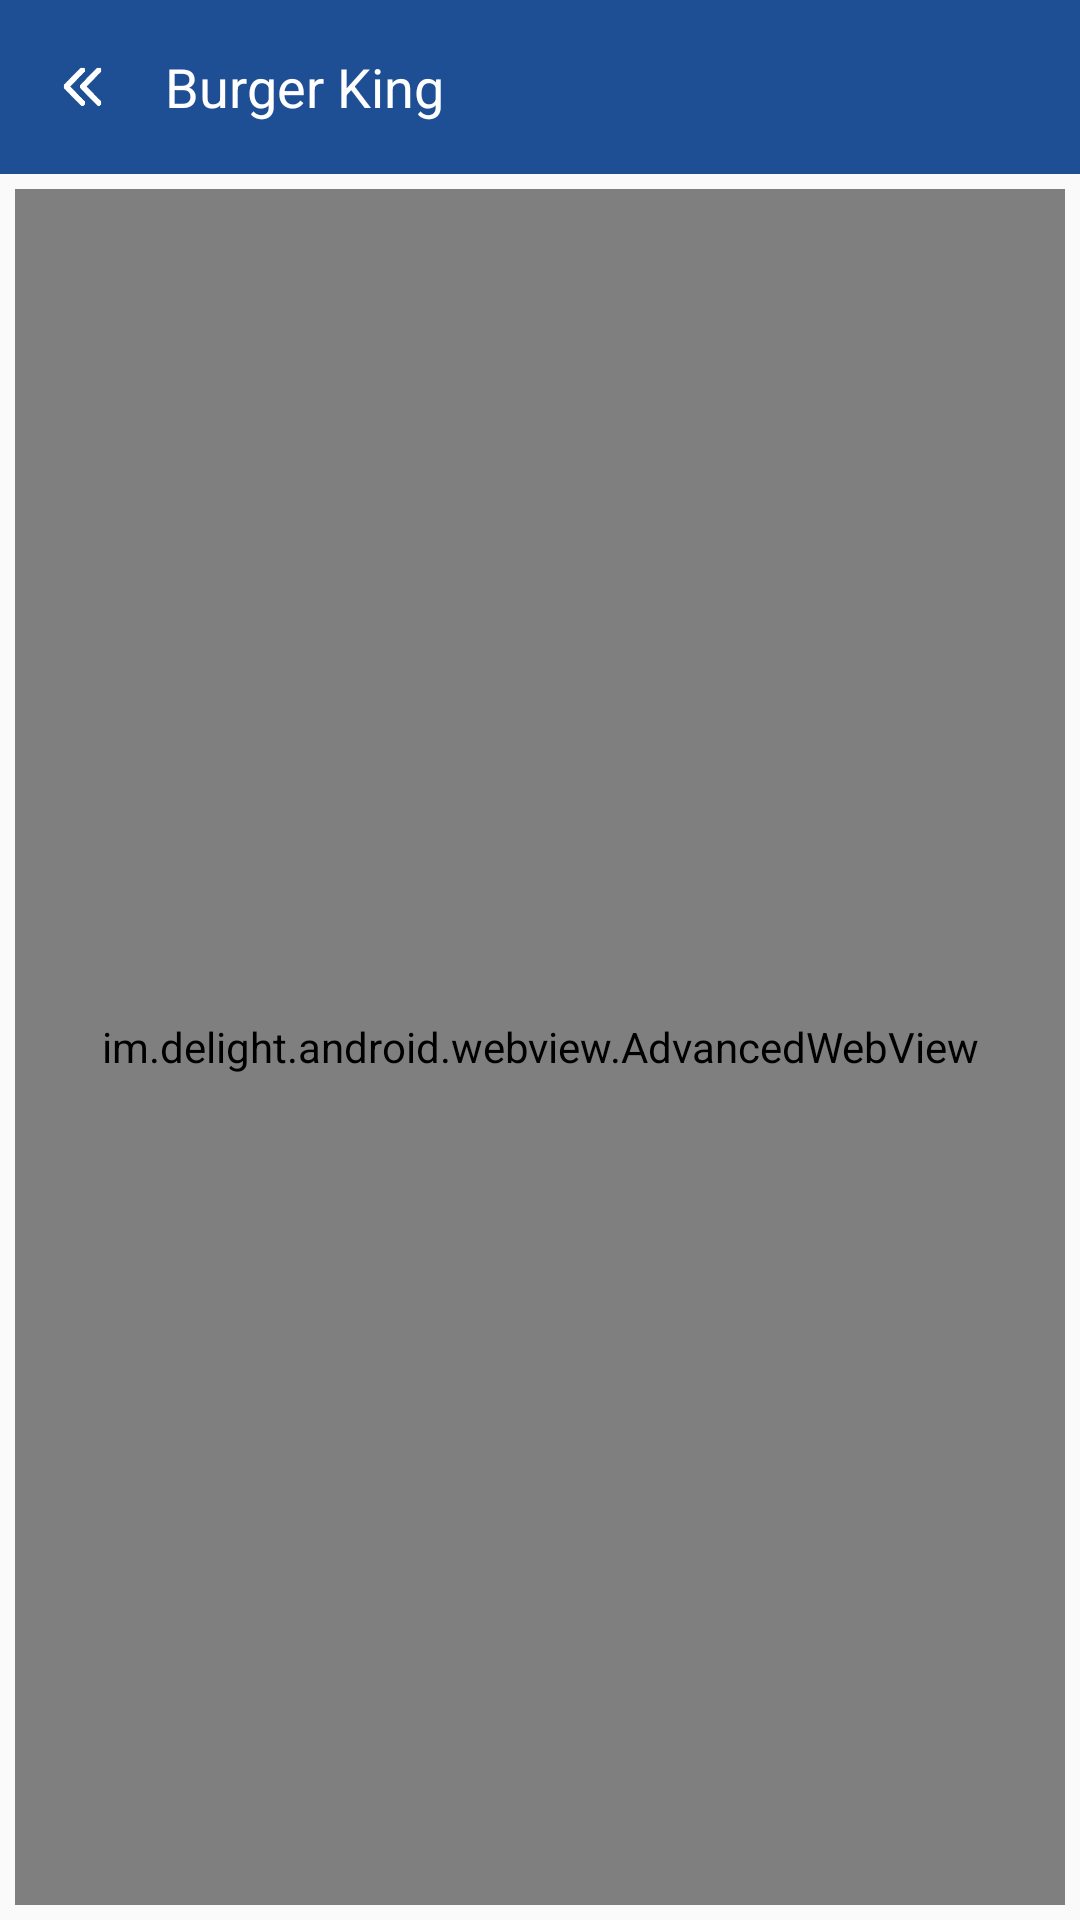

Write the Android layout XML for this screen, with the resource values it uses.
<!-- AndroidManifest.xml: application theme AppTheme -->
<!-- res/layout/activity_bk.xml -->
<?xml version="1.0" encoding="utf-8"?>
<LinearLayout xmlns:android="http://schemas.android.com/apk/res/android"
    xmlns:app="http://schemas.android.com/apk/res-auto"
    xmlns:tools="http://schemas.android.com/tools"
    android:layout_width="match_parent"
    android:layout_height="match_parent"
    android:orientation="vertical"
    tools:context="jm.mind.mobile.html.BurgerKing">

    <LinearLayout
        android:layout_width="match_parent"
        android:layout_height="wrap_content"
        android:background="@color/colorPrimary"
        android:orientation="horizontal">


        <ImageButton
            android:id="@+id/backbtn"
            android:layout_width="25dip"
            android:layout_height="25dip"
            android:layout_gravity="center"
            android:layout_marginLeft="15sp"
            android:background="@color/colorPrimary"
            android:scaleType="fitXY"
            android:src="@drawable/arrow" />

        <TextView
            android:id="@+id/toolbar_title"
            android:layout_width="match_parent"
            android:layout_height="58dp"
            android:background="@color/colorPrimary"
            android:gravity="left|center"
            android:paddingLeft="15dp"
            android:text="Burger King"
            android:textColor="@android:color/background_light"
            android:textSize="18sp"
            android:visibility="visible"
            tools:text="Burger King" />

        <include
            layout="@layout/app_bar_main"
            android:layout_width="1dp"
            android:layout_height="wrap_content"
            android:visibility="gone">

        </include>

    </LinearLayout>

    <FrameLayout
        android:id="@+id/main_container"
        android:layout_width="match_parent"
        android:layout_height="match_parent">

        <im.delight.android.webview.AdvancedWebView
            android:id="@+id/webview"
            android:layout_width="match_parent"
            android:layout_height="match_parent"
            android:layout_alignParentBottom="true"
            android:layout_centerHorizontal="true"
            android:layout_margin="5dp">

        </im.delight.android.webview.AdvancedWebView>

        <TextView
            android:id="@id/android:empty"
            android:layout_width="match_parent"
            android:layout_height="match_parent"
            android:gravity="center_horizontal|center_vertical"
            android:text=""
            android:textSize="12sp" />
    </FrameLayout>


</LinearLayout>
<!-- res/layout/app_bar_main.xml (included above) -->
<?xml version="1.0" encoding="utf-8"?>
<LinearLayout xmlns:android="http://schemas.android.com/apk/res/android"
    xmlns:app="http://schemas.android.com/apk/res-auto"
    xmlns:tools="http://schemas.android.com/tools"
    android:layout_width="match_parent"
    android:layout_height="match_parent"
    tools:context="jm.mind.mobile.MainActivity"
    android:orientation="vertical">

    <android.support.design.widget.AppBarLayout
        android:layout_width="match_parent"
        android:layout_height="wrap_content"
        android:theme="@style/AppTheme.AppBarOverlay">

        <android.support.v7.widget.Toolbar
            android:id="@+id/toolbar"
            android:layout_width="match_parent"
            android:layout_height="?attr/actionBarSize"
            android:background="?attr/colorPrimary"
            app:popupTheme="@style/AppTheme.PopupOverlay" />

    </android.support.design.widget.AppBarLayout>

    <include
        layout="@layout/content_main"
        android:visibility="gone" />

    <FrameLayout
        android:id="@+id/frame"
        android:layout_width="match_parent"
        android:layout_height="match_parent">

    </FrameLayout>

</LinearLayout>
<!-- res/layout/content_main.xml (included above) -->
<?xml version="1.0" encoding="utf-8"?>
<LinearLayout xmlns:android="http://schemas.android.com/apk/res/android"
    xmlns:app="http://schemas.android.com/apk/res-auto"
    xmlns:tools="http://schemas.android.com/tools"
    android:layout_width="match_parent"
    android:layout_height="match_parent"
    app:layout_behavior="@string/appbar_scrolling_view_behavior"
    tools:context="jm.mind.mobile.ScheduleActivity"
    tools:showIn="@layout/app_bar_main">



</LinearLayout>
<!-- resources referenced by this layout -->
<resources>
  <color name="colorPrimary">#1e4f94</color>
  <!-- drawable arrow: png bitmap (drawable, 49403 bytes) -->
  <style name="AppTheme.AppBarOverlay" parent="ThemeOverlay.AppCompat.Dark.ActionBar" />
  <style name="AppTheme.PopupOverlay" parent="ThemeOverlay.AppCompat.Light" />
  <style name="AppTheme" parent="Theme.AppCompat.Light.NoActionBar">
          <item name="colorPrimary">@color/colorPrimary</item>
          <item name="colorPrimaryDark">@color/colorPrimaryDark</item>
          <item name="colorAccent">@color/accentColor</item>
          <item name="toolbarStyle">@style/MyToolBar</item>
  
          <item name="colorControlNormal">#FFF</item>
          <item name="colorControlActivated">@color/babbq_purple</item>
          <item name="colorControlHighlight">@color/babbq_blue</item>
      </style>
  <color name="colorPrimaryDark">#1e4f94</color>
  <color name="accentColor">#f7d600</color>
  <style name="MyToolBar" parent="@style/Widget.AppCompat.Toolbar">
          <item name="android:titleTextStyle">@style/MyActionBarTitleText</item>
          
          <item name="titleTextStyle">@style/MyActionBarTitleText</item>
          <item name="titleTextAppearance">@style/MyActionBarTitleText</item>
          <item name="android:background">@color/colorPrimary</item>
      </style>
  <color name="babbq_purple">#664389</color>
  <color name="babbq_blue">#4191C4</color>
  <style name="MyActionBarTitleText" parent="@style/TextAppearance.Widget.AppCompat.Toolbar.Title">
          <item name="android:textColor">@android:color/white</item>
      </style>
</resources>
